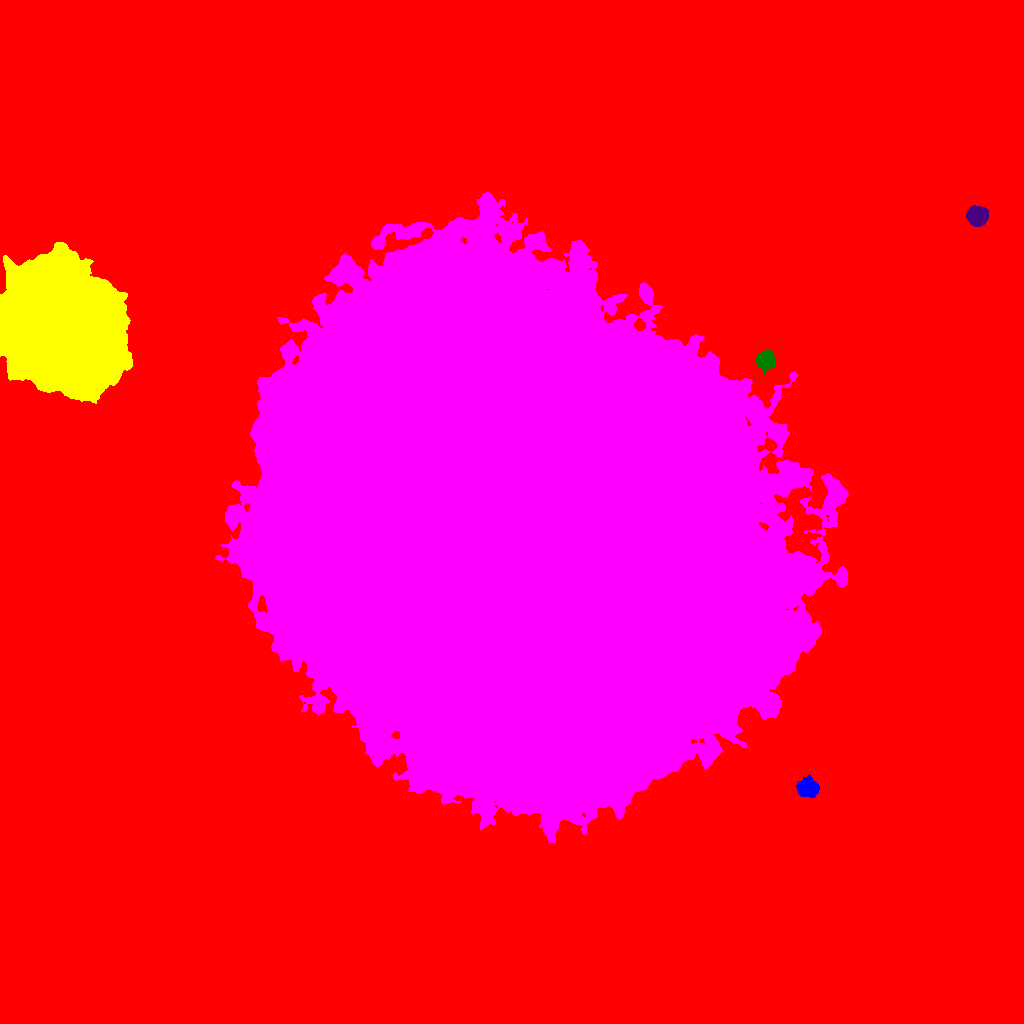

Values plotted in this chart, from the file beside it:
ID, X, Y, A, B, theta, total_flux, mu_max, mu_median, mu_mean, R_fwhm, R_e, R10, R90, x_start, x_end, y_start, y_end, area, greylevel
0, 513.7, 506.9, 315.2, 283, 0.802, 6598845, 109.0, 6.0, 8.51, 24.14, 219.8, 77.4, 384.5, 0, 1023, 0, 1023, 775377, 8.51
1, 807.7, 235.5, 4.764, 4.012, -0.04962, 4393, 28.0, 10.0, 11.44, 6.747, 5.499, 2.257, 9.009, 796, 819, 226, 249, 384, 39.44
2, 61.83, 695.8, 29.31, 25.95, -0.597, 475992, 129.0, 23.0, 30.16, 21.13, 34.16, 12.01, 57.4, 0, 132, 620, 781, 15780, 57.16
3, 508.3, 501.7, 130, 108.1, -0.7935, 7156545, 131.0, 25.0, 27.92, 51.02, 148.6, 55.73, 240.4, 215, 848, 181, 831, 256311, 54.92
4, 765, 663.9, 4.588, 4.053, 1.174, 2587, 20.0, 7.0, 7.769, 6.129, 5.412, 2.111, 8.686, 756, 775, 649, 674, 333, 46.77
5, 977.1, 807.6, 4.433, 4.17, -0.08656, 9320, 62.0, 21.0, 23.84, 6.482, 5.499, 2.185, 8.903, 966, 988, 797, 818, 391, 51.84
